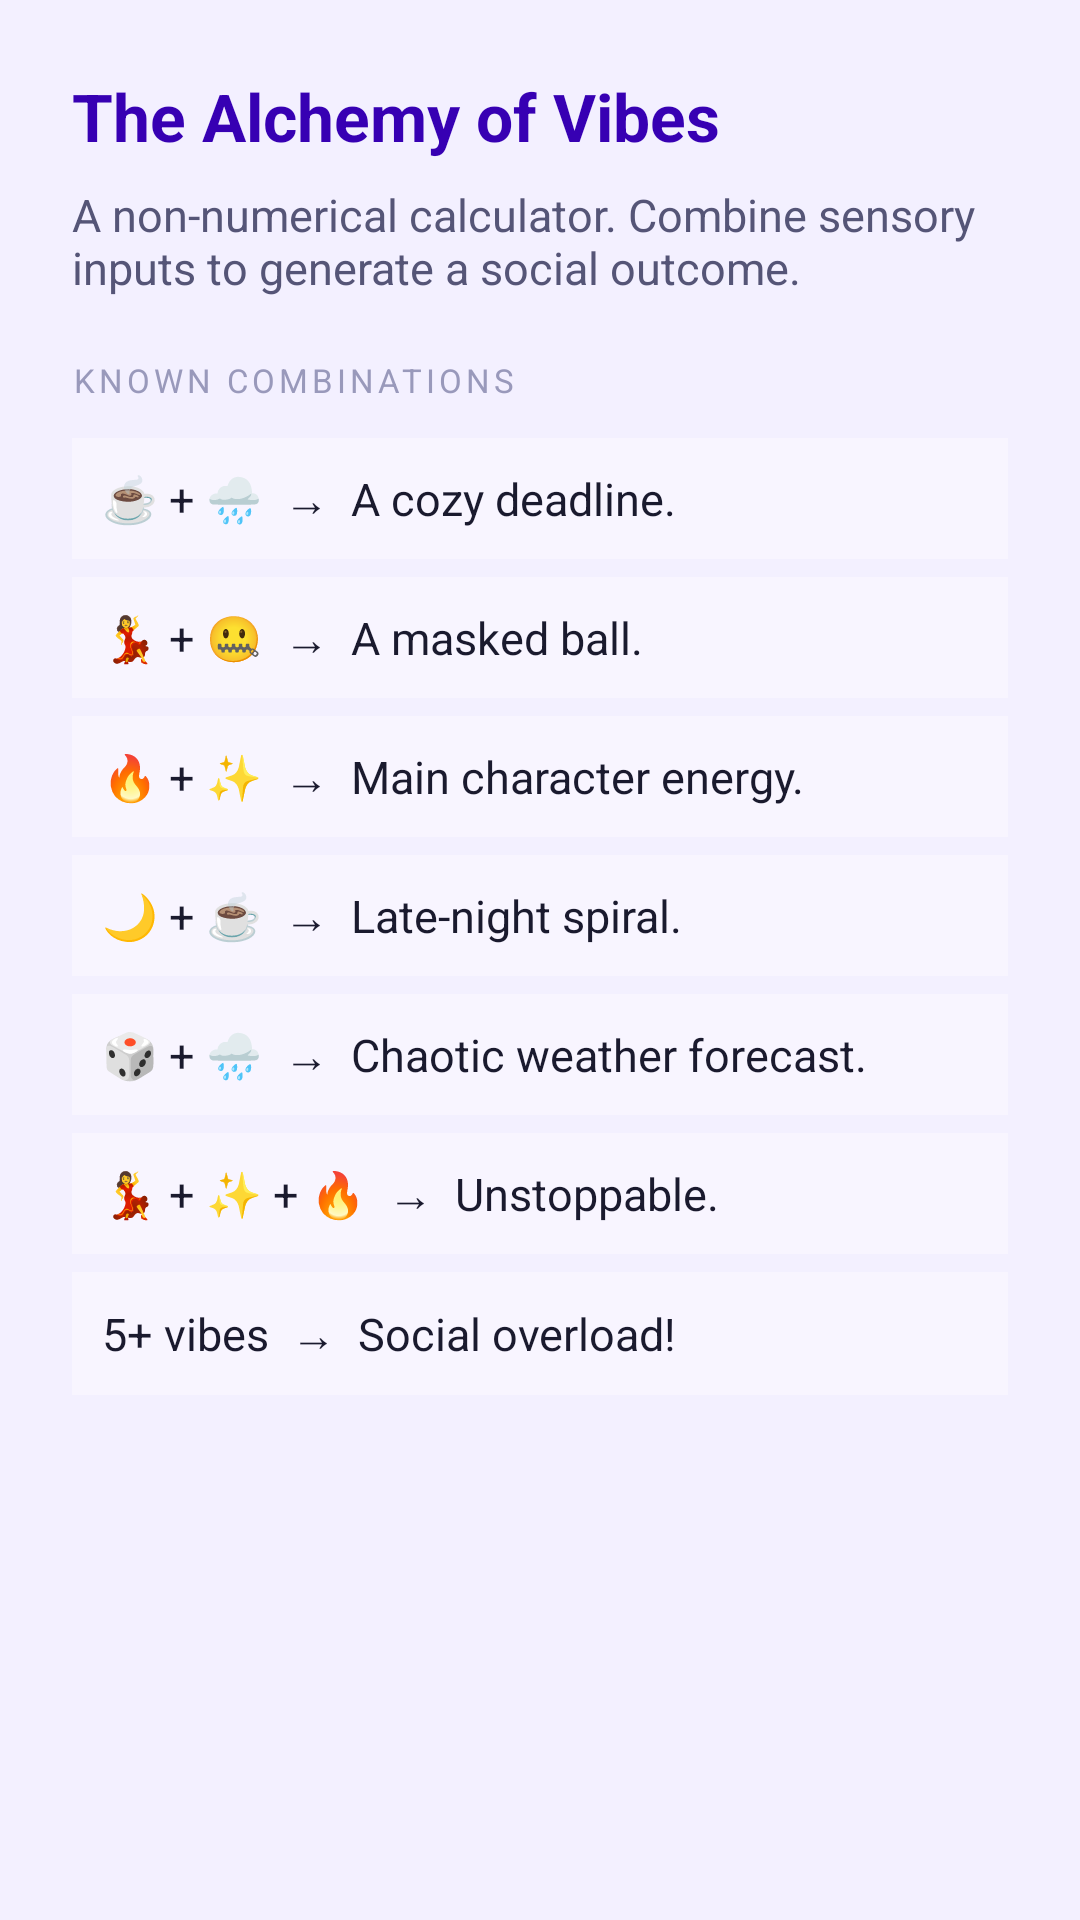

Reconstruct the res/layout file that produces this screen, plus the resources it refers to.
<!-- AndroidManifest.xml: application theme Theme.VibeCalculator -->
<!-- res/layout/layout_modal.xml -->
<?xml version="1.0" encoding="utf-8"?>
<LinearLayout xmlns:android="http://schemas.android.com/apk/res/android"
    android:layout_width="match_parent"
    android:layout_height="wrap_content"
    android:orientation="vertical"
    android:padding="24dp">

    <TextView
        android:layout_width="wrap_content"
        android:layout_height="wrap_content"
        android:text="The Alchemy of Vibes"
        android:textSize="22sp"
        android:textStyle="bold"
        android:textColor="@color/purple_700"
        android:layout_marginBottom="8dp"/>

    <TextView
        android:layout_width="wrap_content"
        android:layout_height="wrap_content"
        android:text="A non-numerical calculator. Combine sensory inputs to generate a social outcome."
        android:textSize="15sp"
        android:textColor="@color/text_secondary"
        android:layout_marginBottom="20dp"/>

    <TextView
        android:layout_width="wrap_content"
        android:layout_height="wrap_content"
        android:text="KNOWN COMBINATIONS"
        android:textSize="11sp"
        android:letterSpacing="0.12"
        android:textColor="@color/text_muted"
        android:layout_marginBottom="12dp"/>

    

    <TextView android:layout_width="match_parent" android:layout_height="wrap_content"
        android:text="☕ + 🌧️  →  A cozy deadline."
        android:textSize="15sp" android:padding="10dp"
        android:background="@color/combo_bg" android:layout_marginBottom="6dp"
        android:textColor="@color/text_primary"/>

    <TextView android:layout_width="match_parent" android:layout_height="wrap_content"
        android:text="💃 + 🤐  →  A masked ball."
        android:textSize="15sp" android:padding="10dp"
        android:background="@color/combo_bg" android:layout_marginBottom="6dp"
        android:textColor="@color/text_primary"/>

    <TextView android:layout_width="match_parent" android:layout_height="wrap_content"
        android:text="🔥 + ✨  →  Main character energy."
        android:textSize="15sp" android:padding="10dp"
        android:background="@color/combo_bg" android:layout_marginBottom="6dp"
        android:textColor="@color/text_primary"/>

    <TextView android:layout_width="match_parent" android:layout_height="wrap_content"
        android:text="🌙 + ☕  →  Late-night spiral."
        android:textSize="15sp" android:padding="10dp"
        android:background="@color/combo_bg" android:layout_marginBottom="6dp"
        android:textColor="@color/text_primary"/>

    <TextView android:layout_width="match_parent" android:layout_height="wrap_content"
        android:text="🎲 + 🌧️  →  Chaotic weather forecast."
        android:textSize="15sp" android:padding="10dp"
        android:background="@color/combo_bg" android:layout_marginBottom="6dp"
        android:textColor="@color/text_primary"/>

    <TextView android:layout_width="match_parent" android:layout_height="wrap_content"
        android:text="💃 + ✨ + 🔥  →  Unstoppable."
        android:textSize="15sp" android:padding="10dp"
        android:background="@color/combo_bg" android:layout_marginBottom="6dp"
        android:textColor="@color/text_primary"/>

    <TextView android:layout_width="match_parent" android:layout_height="wrap_content"
        android:text="5+ vibes  →  Social overload!"
        android:textSize="15sp" android:padding="10dp"
        android:background="@color/combo_bg" android:layout_marginBottom="16dp"
        android:textColor="@color/text_primary"/>

</LinearLayout>
<!-- resources referenced by this layout -->
<resources>
  <color name="combo_bg">#FFF8F5FF</color>
  <color name="purple_700">#FF3700B3</color>
  <color name="text_muted">#FF9999BB</color>
  <color name="text_primary">#FF1A1A2E</color>
  <color name="text_secondary">#FF555577</color>
  <style name="Theme.VibeCalculator" parent="Theme.MaterialComponents.DayNight.NoActionBar">
          <item name="colorPrimary">@color/purple_500</item>
          <item name="colorPrimaryVariant">@color/purple_700</item>
          <item name="colorOnPrimary">@color/white</item>
          <item name="android:windowBackground">@color/bg_main</item>
      </style>
  <color name="purple_500">#FF6200EE</color>
  <color name="white">#FFFFFFFF</color>
  <color name="bg_main">#FFF3F0FF</color>
</resources>
